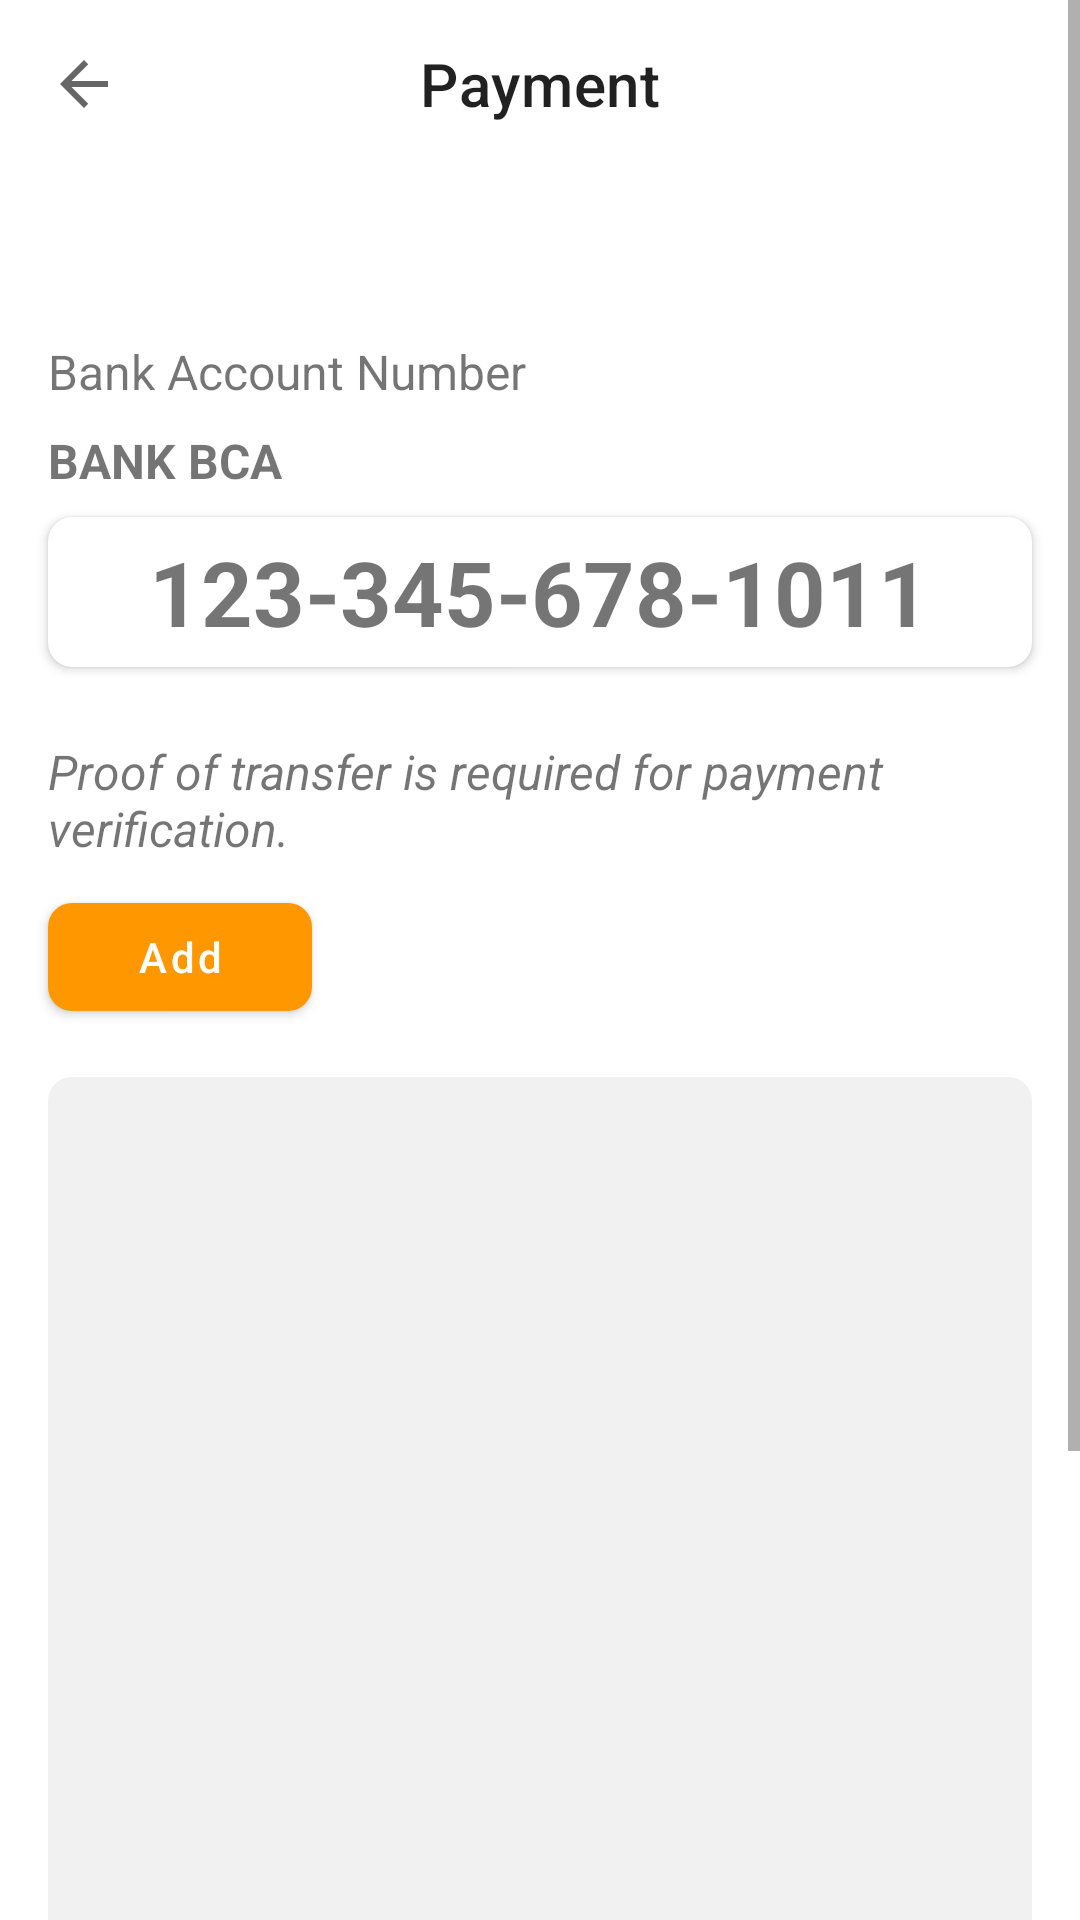

Here is an Android app screen rendered from its layout file. Give the layout XML and the strings, colors and styles it references.
<!-- AndroidManifest.xml: application theme Theme.CapstoneProject -->
<!-- res/layout/activity_payment.xml -->
<?xml version="1.0" encoding="utf-8"?>
<ScrollView xmlns:android="http://schemas.android.com/apk/res/android"
    xmlns:app="http://schemas.android.com/apk/res-auto"
    xmlns:tools="http://schemas.android.com/tools"
    android:id="@+id/main"
    android:layout_width="match_parent"
    android:layout_height="match_parent"
    tools:context=".ui.form.payment.PaymentActivity">

    <androidx.constraintlayout.widget.ConstraintLayout
        android:layout_width="match_parent"
        android:layout_height="wrap_content">

        <com.google.android.material.progressindicator.LinearProgressIndicator
            android:id="@+id/progress_bar"
            android:layout_width="match_parent"
            android:layout_height="wrap_content"
            android:indeterminate="true"
            android:visibility="gone"
            app:layout_constraintEnd_toEndOf="parent"
            app:layout_constraintStart_toStartOf="parent"
            app:layout_constraintTop_toTopOf="parent"/>

        <com.google.android.material.appbar.MaterialToolbar
            android:id="@+id/toolbar"
            android:layout_width="match_parent"
            android:layout_height="wrap_content"
            app:layout_constraintTop_toTopOf="parent"
            app:navigationIcon="@drawable/ic_arrowback"
            app:title="Payment"
            app:titleCentered="true"/>

        <TextView
            android:id="@+id/textView8"
            android:layout_width="wrap_content"
            android:layout_height="wrap_content"
            android:layout_marginStart="16dp"
            android:layout_marginTop="8dp"
            android:text="@string/bank"
            android:textStyle="bold"
            android:textSize="16sp"
            app:layout_constraintStart_toStartOf="parent"
            app:layout_constraintTop_toBottomOf="@id/textView6" />

        <TextView
            android:id="@+id/textView6"
            android:layout_width="wrap_content"
            android:layout_height="wrap_content"
            android:layout_marginStart="16dp"
            android:layout_marginTop="57dp"
            android:text="@string/bank_account_number"
            android:textSize="16sp"
            app:layout_constraintStart_toStartOf="parent"
            app:layout_constraintTop_toBottomOf="@id/toolbar" />

        <androidx.cardview.widget.CardView
            android:id="@+id/cardView"
            android:layout_width="0dp"
            android:layout_height="50dp"
            android:layout_marginStart="16dp"
            android:layout_marginTop="8dp"
            android:layout_marginEnd="16dp"
            app:cardCornerRadius="8dp"
            app:layout_constraintEnd_toEndOf="parent"
            app:layout_constraintStart_toStartOf="parent"
            app:layout_constraintTop_toBottomOf="@id/textView8">

            <TextView
                android:layout_width="wrap_content"
                android:layout_height="match_parent"
                android:layout_gravity="center"
                android:gravity="center"
                android:text="@string/noRek"
                android:textSize="30sp"
                android:textStyle="bold" />
        </androidx.cardview.widget.CardView>

        <TextView
            android:id="@+id/textView7"
            android:layout_width="wrap_content"
            android:layout_height="wrap_content"
            android:layout_marginStart="16dp"
            android:layout_marginTop="24dp"
            android:text="@string/after_payment"
            android:textSize="16sp"
            android:textStyle="italic"
            app:layout_constraintStart_toStartOf="parent"
            app:layout_constraintTop_toBottomOf="@id/cardView" />

        <com.google.android.material.button.MaterialButton
            android:id="@+id/btn_add"
            android:layout_width="wrap_content"
            android:layout_height="wrap_content"
            android:layout_marginStart="16dp"
            android:layout_marginTop="8dp"
            android:icon="@drawable/ic_camera"
            android:text="@string/add"
            android:textAllCaps="false"
            app:cornerRadius="8dp"
            app:layout_constraintStart_toStartOf="parent"
            app:layout_constraintTop_toBottomOf="@id/textView7" />

        <com.google.android.material.imageview.ShapeableImageView
            android:id="@+id/iv_payment"
            android:layout_width="0dp"
            android:layout_height="wrap_content"
            android:minHeight="300dp"
            android:layout_marginStart="16dp"
            android:layout_marginTop="16dp"
            android:layout_marginEnd="16dp"
            android:layout_marginBottom="16dp"
            android:scaleType="fitCenter"
            android:adjustViewBounds="true"
            android:background="#F1F1F1"

            app:shapeAppearanceOverlay="@style/RoundedImageView"
            app:layout_constraintBottom_toTopOf="@+id/card_view"
            app:layout_constraintEnd_toEndOf="parent"
            app:layout_constraintStart_toStartOf="parent"
            app:layout_constraintTop_toBottomOf="@id/btn_add" />

        <androidx.cardview.widget.CardView
            android:id="@+id/card_view"
            app:cardCornerRadius="10dp"
            android:layout_width="0dp"
            android:layout_height="wrap_content"
            android:layout_gravity="center"
            android:layout_marginStart="16dp"
            android:layout_marginEnd="16dp"
            android:layout_marginBottom="16dp"
            app:layout_constraintBottom_toBottomOf="parent"
            app:layout_constraintEnd_toEndOf="parent"
            app:layout_constraintStart_toStartOf="parent">

            <androidx.constraintlayout.widget.ConstraintLayout
                android:layout_width="match_parent"
                android:layout_height="wrap_content"
                android:background="@drawable/btn_background3"
                android:padding="8dp">

                <TextView
                    android:id="@+id/tv_item_name"
                    android:layout_width="0dp"
                    android:layout_height="wrap_content"
                    android:layout_marginStart="8dp"
                    android:layout_marginTop="8dp"
                    android:textSize="16sp"
                    android:textStyle="bold"
                    app:layout_constraintStart_toStartOf="parent"
                    app:layout_constraintTop_toTopOf="parent"
                    android:text="@string/package_name" />

                <TextView
                    android:id="@+id/tv_item_id"
                    android:layout_width="0dp"
                    android:layout_height="wrap_content"
                    android:layout_marginStart="8dp"
                    android:textSize="16sp"
                    android:textStyle="bold"
                    app:layout_constraintStart_toEndOf="@id/tv_item_name"
                    app:layout_constraintTop_toTopOf="@id/tv_item_name"
                    tools:text="paket" />

                <TextView
                    android:id="@+id/tv_item_namapaket"
                    android:layout_width="wrap_content"
                    android:layout_height="wrap_content"
                    android:layout_marginStart="8dp"
                    android:layout_marginTop="8dp"
                    android:textSize="20sp"
                    android:textStyle="bold"
                    app:layout_constraintStart_toStartOf="parent"
                    app:layout_constraintTop_toBottomOf="@id/tv_item_name"
                    tools:text="nama paket" />

                <TextView
                    android:id="@+id/tv_item_hargapaket"
                    android:layout_width="wrap_content"
                    android:layout_height="wrap_content"
                    android:layout_marginEnd="8dp"
                    android:textSize="20sp"
                    android:textStyle="bold"
                    app:layout_constraintBottom_toBottomOf="@+id/tv_item_namapaket"
                    app:layout_constraintEnd_toEndOf="parent"
                    app:layout_constraintTop_toTopOf="@+id/tv_item_name"
                    tools:text="Rp. 100.000" />

                <com.google.android.material.button.MaterialButton
                    android:id="@+id/btn_process"
                    android:layout_width="wrap_content"
                    android:layout_height="wrap_content"
                    android:layout_marginTop="24dp"
                    android:paddingHorizontal="65dp"
                    android:paddingVertical="10dp"
                    android:text="@string/process"
                    android:textAllCaps="false"
                    app:layout_constraintBottom_toBottomOf="parent"
                    app:layout_constraintEnd_toEndOf="parent"
                    app:layout_constraintStart_toStartOf="parent"
                    app:layout_constraintTop_toBottomOf="@id/tv_item_namapaket"
                    app:layout_constraintVertical_bias="1.0" />

            </androidx.constraintlayout.widget.ConstraintLayout>
        </androidx.cardview.widget.CardView>

    </androidx.constraintlayout.widget.ConstraintLayout>

</ScrollView>
<!-- resources referenced by this layout -->
<resources>
  <!-- drawable btn_background3 (drawable) -->
  <?xml version="1.0" encoding="utf-8"?>
  <selector xmlns:android="http://schemas.android.com/apk/res/android">
      <item>
          <shape android:shape="rectangle">
              <solid android:color="#F7F2FA"/>
              <corners android:radius="16dp"/>
          </shape>
      </item>
  </selector>
  <!-- drawable ic_arrowback (drawable) -->
  <vector xmlns:android="http://schemas.android.com/apk/res/android" android:autoMirrored="true" android:height="24dp" android:tint="#666666" android:viewportHeight="24" android:viewportWidth="24" android:width="24dp">
        
      <path android:fillColor="@android:color/white" android:pathData="M20,11H7.83l5.59,-5.59L12,4l-8,8 8,8 1.41,-1.41L7.83,13H20v-2z"/>
      
  </vector>
  <!-- drawable ic_camera (drawable) -->
  <vector xmlns:android="http://schemas.android.com/apk/res/android" android:height="24dp" android:tint="#ffffff" android:viewportHeight="24" android:viewportWidth="24" android:width="24dp">
        
      <path android:fillColor="@android:color/white" android:pathData="M12,12m-3.2,0a3.2,3.2 0,1 1,6.4 0a3.2,3.2 0,1 1,-6.4 0"/>
        
      <path android:fillColor="@android:color/white" android:pathData="M9,2L7.17,4L4,4c-1.1,0 -2,0.9 -2,2v12c0,1.1 0.9,2 2,2h16c1.1,0 2,-0.9 2,-2L22,6c0,-1.1 -0.9,-2 -2,-2h-3.17L15,2L9,2zM12,17c-2.76,0 -5,-2.24 -5,-5s2.24,-5 5,-5 5,2.24 5,5 -2.24,5 -5,5z"/>
      
  </vector>
  <string name="add">Add</string>
  <string name="after_payment">Proof of transfer is required for payment verification.</string>
  <string name="bank">BANK BCA</string>
  <string name="bank_account_number">Bank Account Number</string>
  <string name="noRek">123-345-678-1011</string>
  <string name="package_name">Package</string>
  <string name="process">process</string>
  <style name="RoundedImageView">
          <item name="cornerFamily">rounded</item>
          <item name="cornerSize">8dp</item>
      </style>
  <style name="Theme.CapstoneProject" parent="Base.Theme.CapstoneProject" />
  <style name="Base.Theme.CapstoneProject" parent="Theme.MaterialComponents.DayNight.NoActionBar">
          <item name="android:statusBarColor">@color/primary</item>
  
          <item name="colorPrimary">@color/primary</item>
          <item name="colorPrimaryVariant">@color/primary_dark</item>
          <item name="colorOnPrimary">@color/white</item>
  
          <item name="colorSecondary">@color/accent</item>
          <item name="colorSecondaryVariant">@color/accent</item>
          <item name="colorOnSecondary">@color/white</item>
      </style>
  <color name="primary">#FF9800</color>
  <color name="primary_dark">#F57C00</color>
  <color name="white">#FFFFFFFF</color>
  <color name="accent">#FFC107</color>
</resources>
